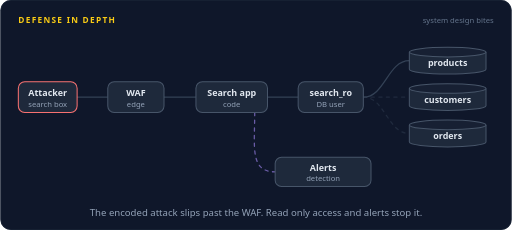
t = 0.00 s
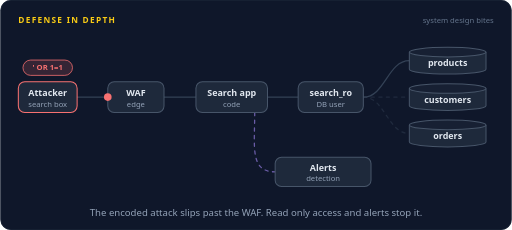
t = 1.65 s
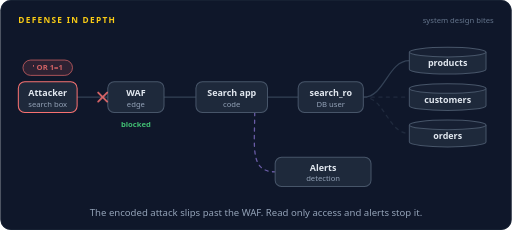
t = 3.30 s
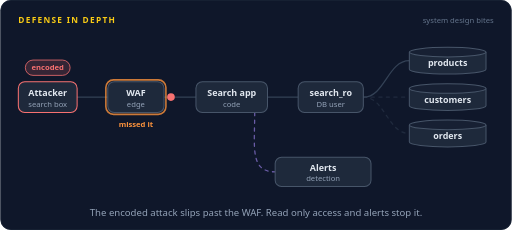
t = 5.04 s
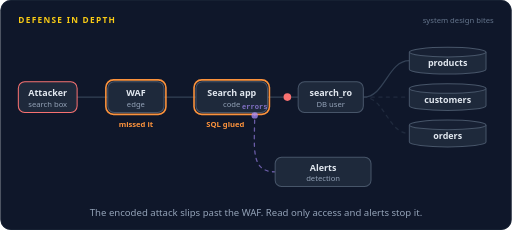
t = 6.65 s
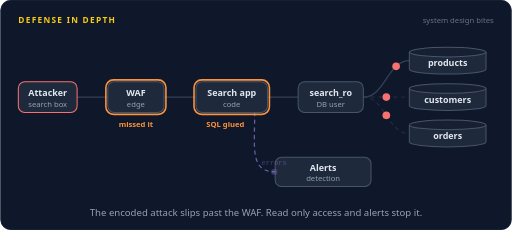
t = 7.78 s

The animated SVG that drew these frames (rendered in a browser with its animation timeline set to each time). Animation: 36 SMIL elements (animate=27,animateMotion=9); frames cover the first 7.78 s, repeats indefinitely.

<svg xmlns="http://www.w3.org/2000/svg" width="800" height="360" viewBox="0 0 800 360" role="img" aria-labelledby="title desc"><title id="title">Defense in depth</title><desc id="desc">An attacker types SQL injection into a store's search box. The WAF blocks the known pattern but misses an encoded one, and the search code glues strings into SQL, so the query runs. The database user search_ro can only read products, so customers and orders stay out of reach, and an alert on the error spike lets the on call engineer block the attacker's IP.</desc><rect width="800" height="360" rx="16" fill="#0f172a"/><rect x="0.5" y="0.5" width="799" height="359" rx="16" fill="none" stroke="#1e293b"/><text x="28" y="36" font-family="system-ui,-apple-system,'Segoe UI',Roboto,Helvetica,Arial,sans-serif" font-size="13" font-weight="700" letter-spacing="2" fill="#facc15">DEFENSE IN DEPTH</text><text x="772" y="36" font-family="system-ui,-apple-system,'Segoe UI',Roboto,Helvetica,Arial,sans-serif" font-size="12" fill="#64748b" text-anchor="end">system design bites</text><path d="M120,152 L168,152" fill="none" stroke="#334155" stroke-width="2" stroke-linecap="round" stroke-linejoin="round"></path><path d="M256,152 L306,152" fill="none" stroke="#334155" stroke-width="2" stroke-linecap="round" stroke-linejoin="round"></path><path d="M418,152 L466,152" fill="none" stroke="#334155" stroke-width="2" stroke-linecap="round" stroke-linejoin="round"></path><path d="M568,152 C602,152 606,95 640,95" fill="none" stroke="#334155" stroke-width="2" stroke-linecap="round" stroke-linejoin="round"></path><path d="M568,152 C602,152 606,152 640,152" fill="none" stroke="#334155" stroke-width="2" stroke-linecap="round" stroke-linejoin="round" stroke-dasharray="5 7" opacity="0.45"></path><path d="M568,152 C602,152 606,209 640,209" fill="none" stroke="#334155" stroke-width="2" stroke-linecap="round" stroke-linejoin="round" stroke-dasharray="5 7" opacity="0.45"></path><path d="M398,176 C398,230 390,269.0 430,269.0" fill="none" stroke="#a78bfa" stroke-width="2" stroke-linecap="round" stroke-linejoin="round" stroke-dasharray="5 7" opacity="0.6"></path><rect x="28" y="128" width="92" height="48" rx="10" fill="#1e293b" stroke="#f87171" stroke-width="1.6"/><text x="74" y="150" font-family="system-ui,-apple-system,'Segoe UI',Roboto,Helvetica,Arial,sans-serif" font-size="14" font-weight="600" fill="#e2e8f0" text-anchor="middle">Attacker</text><text x="74" y="167" font-family="system-ui,-apple-system,'Segoe UI',Roboto,Helvetica,Arial,sans-serif" font-size="12" font-weight="400" fill="#94a3b8" text-anchor="middle">search box</text><rect x="168" y="128" width="88" height="48" rx="10" fill="#1e293b" stroke="#475569" stroke-width="1.6"/><text x="212" y="150" font-family="system-ui,-apple-system,'Segoe UI',Roboto,Helvetica,Arial,sans-serif" font-size="14" font-weight="600" fill="#e2e8f0" text-anchor="middle">WAF</text><text x="212" y="167" font-family="system-ui,-apple-system,'Segoe UI',Roboto,Helvetica,Arial,sans-serif" font-size="12" font-weight="400" fill="#94a3b8" text-anchor="middle">edge</text><rect x="306" y="128" width="112" height="48" rx="10" fill="#1e293b" stroke="#475569" stroke-width="1.6"/><text x="362" y="150" font-family="system-ui,-apple-system,'Segoe UI',Roboto,Helvetica,Arial,sans-serif" font-size="14" font-weight="600" fill="#e2e8f0" text-anchor="middle">Search app</text><text x="362" y="167" font-family="system-ui,-apple-system,'Segoe UI',Roboto,Helvetica,Arial,sans-serif" font-size="12" font-weight="400" fill="#94a3b8" text-anchor="middle">code</text><rect x="466" y="128" width="102" height="48" rx="10" fill="#1e293b" stroke="#475569" stroke-width="1.6"/><text x="517" y="150" font-family="system-ui,-apple-system,'Segoe UI',Roboto,Helvetica,Arial,sans-serif" font-size="14" font-weight="600" fill="#e2e8f0" text-anchor="middle">search_ro</text><text x="517" y="167" font-family="system-ui,-apple-system,'Segoe UI',Roboto,Helvetica,Arial,sans-serif" font-size="12" font-weight="400" fill="#94a3b8" text-anchor="middle">DB user</text><path d="M640,81.56 v26.88 a60,7.56 0 0 0 120,0 v-26.88" fill="#1e293b" stroke="#475569" stroke-width="1.6"/><ellipse cx="700" cy="81.56" rx="60" ry="7.56" fill="#172033" stroke="#475569" stroke-width="1.6"/><text x="700" y="103.78" font-family="system-ui,-apple-system,'Segoe UI',Roboto,Helvetica,Arial,sans-serif" font-size="14" font-weight="600" fill="#e2e8f0" text-anchor="middle">products</text><path d="M640,138.56 v26.88 a60,7.56 0 0 0 120,0 v-26.88" fill="#1e293b" stroke="#475569" stroke-width="1.6"/><ellipse cx="700" cy="138.56" rx="60" ry="7.56" fill="#172033" stroke="#475569" stroke-width="1.6"/><text x="700" y="160.78" font-family="system-ui,-apple-system,'Segoe UI',Roboto,Helvetica,Arial,sans-serif" font-size="14" font-weight="600" fill="#e2e8f0" text-anchor="middle">customers</text><path d="M640,195.56 v26.88 a60,7.56 0 0 0 120,0 v-26.88" fill="#1e293b" stroke="#475569" stroke-width="1.6"/><ellipse cx="700" cy="195.56" rx="60" ry="7.56" fill="#172033" stroke="#475569" stroke-width="1.6"/><text x="700" y="217.78" font-family="system-ui,-apple-system,'Segoe UI',Roboto,Helvetica,Arial,sans-serif" font-size="14" font-weight="600" fill="#e2e8f0" text-anchor="middle">orders</text><rect x="430" y="246" width="150" height="46" rx="10" fill="#1e293b" stroke="#475569" stroke-width="1.6"/><text x="505" y="267" font-family="system-ui,-apple-system,'Segoe UI',Roboto,Helvetica,Arial,sans-serif" font-size="14" font-weight="600" fill="#e2e8f0" text-anchor="middle">Alerts</text><text x="505" y="284" font-family="system-ui,-apple-system,'Segoe UI',Roboto,Helvetica,Arial,sans-serif" font-size="12" font-weight="400" fill="#94a3b8" text-anchor="middle">detection</text><g opacity="0"><animate attributeName="opacity" dur="16s" repeatCount="indefinite" calcMode="linear" keyTimes="0;0.0125;0.0275;0.2037;0.2188;1" values="0;0;1;1;0;0"/><rect x="35.24" y="94" width="77.52" height="24" rx="12" fill="#f87171" fill-opacity="0.16" stroke="#f87171" stroke-width="1.2"/><text x="74" y="110.32" font-family="system-ui,-apple-system,'Segoe UI',Roboto,Helvetica,Arial,sans-serif" font-size="12" font-weight="600" fill="#f87171" text-anchor="middle">' OR 1=1</text></g><g opacity="0"><animate attributeName="opacity" dur="16s" repeatCount="indefinite" calcMode="linear" keyTimes="0;0.2188;0.2338;0.36;0.375;1" values="0;0;1;1;0;0"/><rect x="38.96" y="94" width="70.08" height="24" rx="12" fill="#f87171" fill-opacity="0.16" stroke="#f87171" stroke-width="1.2"/><text x="74" y="110.32" font-family="system-ui,-apple-system,'Segoe UI',Roboto,Helvetica,Arial,sans-serif" font-size="12" font-weight="600" fill="#f87171" text-anchor="middle">encoded</text></g><g opacity="0"><animate attributeName="opacity" dur="16s" repeatCount="indefinite" calcMode="linear" keyTimes="0;0.0375;0.0415;0.1085;0.1125;1" values="0;0;1;1;0;0"/><animateMotion dur="16s" repeatCount="indefinite" calcMode="linear" keyPoints="0;0;1;1" keyTimes="0;0.0375;0.0938;1" path="M120,152 L168,152"/><circle r="6" fill="#f87171"></circle></g><g opacity="0"><animate attributeName="opacity" dur="16s" repeatCount="indefinite" calcMode="linear" keyTimes="0;0.1062;0.1212;0.2037;0.2188;1" values="0;0;1;1;0;0"/><path d="M153,145 L167,159 M167,145 L153,159" stroke="#f87171" stroke-width="3" stroke-linecap="round"/></g><text x="212" y="198" font-family="system-ui,-apple-system,'Segoe UI',Roboto,Helvetica,Arial,sans-serif" font-size="12" font-weight="600" fill="#4ade80" text-anchor="middle" opacity="0">blocked<animate attributeName="opacity" dur="16s" repeatCount="indefinite" calcMode="linear" keyTimes="0;0.1062;0.1212;0.2037;0.2188;1" values="0;0;1;1;0;0"/></text><g opacity="0"><animate attributeName="opacity" dur="16s" repeatCount="indefinite" calcMode="linear" keyTimes="0;0.2375;0.2415;0.2898;0.2938;1" values="0;0;1;1;0;0"/><animateMotion dur="16s" repeatCount="indefinite" calcMode="linear" keyPoints="0;0;1;1" keyTimes="0;0.2375;0.2938;1" path="M120,152 L168,152"/><circle r="6" fill="#f87171"></circle></g><g opacity="0"><animate attributeName="opacity" dur="16s" repeatCount="indefinite" calcMode="linear" keyTimes="0;0.3;0.304;0.3648;0.3688;1" values="0;0;1;1;0;0"/><animateMotion dur="16s" repeatCount="indefinite" calcMode="linear" keyPoints="0;0;1;1" keyTimes="0;0.3;0.3688;1" path="M256,152 L306,152"/><circle r="6" fill="#f87171"></circle></g><g opacity="0"><animate attributeName="opacity" dur="16s" repeatCount="indefinite" calcMode="linear" keyTimes="0;0.3;0.3187;0.8937;0.9125;1" values="0;0;1;1;0;0"/><rect x="165" y="125" width="94" height="54" rx="12" fill="none" stroke="#fb923c" stroke-width="2.5"/></g><text x="212" y="198" font-family="system-ui,-apple-system,'Segoe UI',Roboto,Helvetica,Arial,sans-serif" font-size="12" font-weight="600" fill="#fb923c" text-anchor="middle" opacity="0">missed it<animate attributeName="opacity" dur="16s" repeatCount="indefinite" calcMode="linear" keyTimes="0;0.3;0.315;0.8975;0.9125;1" values="0;0;1;1;0;0"/></text><g opacity="0"><animate attributeName="opacity" dur="16s" repeatCount="indefinite" calcMode="linear" keyTimes="0;0.3688;0.3875;0.8937;0.9125;1" values="0;0;1;1;0;0"/><rect x="303" y="125" width="118" height="54" rx="12" fill="none" stroke="#fb923c" stroke-width="2.5"/></g><text x="352" y="198" font-family="system-ui,-apple-system,'Segoe UI',Roboto,Helvetica,Arial,sans-serif" font-size="12" font-weight="600" fill="#fb923c" text-anchor="middle" opacity="0">SQL glued<animate attributeName="opacity" dur="16s" repeatCount="indefinite" calcMode="linear" keyTimes="0;0.3688;0.3838;0.8975;0.9125;1" values="0;0;1;1;0;0"/></text><g opacity="0"><animate attributeName="opacity" dur="16s" repeatCount="indefinite" calcMode="linear" keyTimes="0;0.375;0.379;0.4335;0.4375;1" values="0;0;1;1;0;0"/><animateMotion dur="16s" repeatCount="indefinite" calcMode="linear" keyPoints="0;0;1;1" keyTimes="0;0.375;0.4375;1" path="M418,152 L466,152"/><circle r="6" fill="#f87171"></circle></g><g opacity="0"><animate attributeName="opacity" dur="16s" repeatCount="indefinite" calcMode="linear" keyTimes="0;0.4437;0.4477;0.496;0.5;1" values="0;0;1;1;0;0"/><animateMotion dur="16s" repeatCount="indefinite" calcMode="linear" keyPoints="0;0;1;1" keyTimes="0;0.4437;0.5;1" path="M568,152 C602,152 606,95 640,95"/><circle r="6" fill="#f87171"></circle></g><g opacity="0"><animate attributeName="opacity" dur="16s" repeatCount="indefinite" calcMode="linear" keyTimes="0;0.4437;0.4477;0.4898;0.4938;1" values="0;0;1;1;0;0"/><animateMotion dur="16s" repeatCount="indefinite" calcMode="linear" keyPoints="0;0;1;1" keyTimes="0;0.4437;0.4813;1" path="M568,152 C585,152 594,152.0 604,152.0"/><circle r="6" fill="#f87171"></circle></g><g opacity="0"><animate attributeName="opacity" dur="16s" repeatCount="indefinite" calcMode="linear" keyTimes="0;0.4875;0.5025;0.8975;0.9125;1" values="0;0;1;1;0;0"/><path d="M598,146 L610,158 M610,146 L598,158" stroke="#f87171" stroke-width="3" stroke-linecap="round"/></g><g opacity="0"><animate attributeName="opacity" dur="16s" repeatCount="indefinite" calcMode="linear" keyTimes="0;0.4437;0.4477;0.4898;0.4938;1" values="0;0;1;1;0;0"/><animateMotion dur="16s" repeatCount="indefinite" calcMode="linear" keyPoints="0;0;1;1" keyTimes="0;0.4437;0.4813;1" path="M568,152 C585,152 594,166.25 604,180.5"/><circle r="6" fill="#f87171"></circle></g><g opacity="0"><animate attributeName="opacity" dur="16s" repeatCount="indefinite" calcMode="linear" keyTimes="0;0.4875;0.5025;0.8975;0.9125;1" values="0;0;1;1;0;0"/><path d="M598,174.5 L610,186.5 M610,174.5 L598,186.5" stroke="#f87171" stroke-width="3" stroke-linecap="round"/></g><g opacity="0"><animate attributeName="opacity" dur="16s" repeatCount="indefinite" calcMode="linear" keyTimes="0;0.4875;0.5062;0.8937;0.9125;1" values="0;0;1;1;0;0"/><rect x="463" y="125" width="108" height="54" rx="12" fill="none" stroke="#4ade80" stroke-width="2.5"/></g><text x="517" y="198" font-family="system-ui,-apple-system,'Segoe UI',Roboto,Helvetica,Arial,sans-serif" font-size="12" font-weight="600" fill="#4ade80" text-anchor="middle" opacity="0">products only<animate attributeName="opacity" dur="16s" repeatCount="indefinite" calcMode="linear" keyTimes="0;0.4875;0.5025;0.8975;0.9125;1" values="0;0;1;1;0;0"/></text><g opacity="0"><animate attributeName="opacity" dur="16s" repeatCount="indefinite" calcMode="linear" keyTimes="0;0.4125;0.4165;0.4835;0.4875;1" values="0;0;1;1;0;0"/><animateMotion dur="16s" repeatCount="indefinite" calcMode="linear" keyPoints="0;0;1;1" keyTimes="0;0.4125;0.4875;1" path="M398,176 C398,230 390,269.0 430,269.0"/><circle r="5" fill="#a78bfa"></circle><text y="-10" font-family="ui-monospace,SFMono-Regular,Menlo,Consolas,monospace" font-size="11" font-weight="600" fill="#a78bfa" text-anchor="middle">errors</text></g><g opacity="0"><animate attributeName="opacity" dur="16s" repeatCount="indefinite" calcMode="linear" keyTimes="0;0.4938;0.5125;0.8937;0.9125;1" values="0;0;1;1;0;0"/><rect x="427" y="243" width="156" height="52" rx="12" fill="none" stroke="#facc15" stroke-width="2.5"/></g><text x="505" y="310" font-family="system-ui,-apple-system,'Segoe UI',Roboto,Helvetica,Arial,sans-serif" font-size="12" font-weight="600" fill="#facc15" text-anchor="middle" opacity="0">400 DB errors in 1 min<animate attributeName="opacity" dur="16s" repeatCount="indefinite" calcMode="linear" keyTimes="0;0.4938;0.5088;0.8975;0.9125;1" values="0;0;1;1;0;0"/></text><g opacity="0"><animate attributeName="opacity" dur="16s" repeatCount="indefinite" calcMode="linear" keyTimes="0;0.575;0.59;0.8975;0.9125;1" values="0;0;1;1;0;0"/><path d="M430,282 C210,282 144,256 144,164" fill="none" stroke="#facc15" stroke-width="2" stroke-linecap="round" stroke-linejoin="round" stroke-dasharray="5 7" opacity="0.5"></path></g><g opacity="0"><animate attributeName="opacity" dur="16s" repeatCount="indefinite" calcMode="linear" keyTimes="0;0.5875;0.5915;0.6835;0.6875;1" values="0;0;1;1;0;0"/><animateMotion dur="16s" repeatCount="indefinite" calcMode="linear" keyPoints="0;0;1;1" keyTimes="0;0.5875;0.6875;1" path="M430,282 C210,282 144,256 144,164"/><circle r="6" fill="#facc15"></circle><text y="-11" font-family="ui-monospace,SFMono-Regular,Menlo,Consolas,monospace" font-size="11" font-weight="600" fill="#facc15" text-anchor="middle">block IP</text></g><g opacity="0"><animate attributeName="opacity" dur="16s" repeatCount="indefinite" calcMode="linear" keyTimes="0;0.6937;0.7125;0.8937;0.9125;1" values="0;0;1;1;0;0"/><rect x="25" y="125" width="98" height="54" rx="12" fill="none" stroke="#f87171" stroke-width="2.5"/></g><g opacity="0"><animate attributeName="opacity" dur="16s" repeatCount="indefinite" calcMode="linear" keyTimes="0;0.6937;0.7087;0.8975;0.9125;1" values="0;0;1;1;0;0"/><path d="M137,145 L151,159 M151,145 L137,159" stroke="#f87171" stroke-width="3" stroke-linecap="round"/></g><text x="74" y="198" font-family="system-ui,-apple-system,'Segoe UI',Roboto,Helvetica,Arial,sans-serif" font-size="12" font-weight="600" fill="#f87171" text-anchor="middle" opacity="0">IP blocked<animate attributeName="opacity" dur="16s" repeatCount="indefinite" calcMode="linear" keyTimes="0;0.6937;0.7087;0.8975;0.9125;1" values="0;0;1;1;0;0"/></text><text x="400.0" y="338" font-family="system-ui,-apple-system,'Segoe UI',Roboto,Helvetica,Arial,sans-serif" font-size="15" fill="#94a3b8" text-anchor="middle">The encoded attack slips past the WAF. Read only access and alerts stop it.</text></svg>
